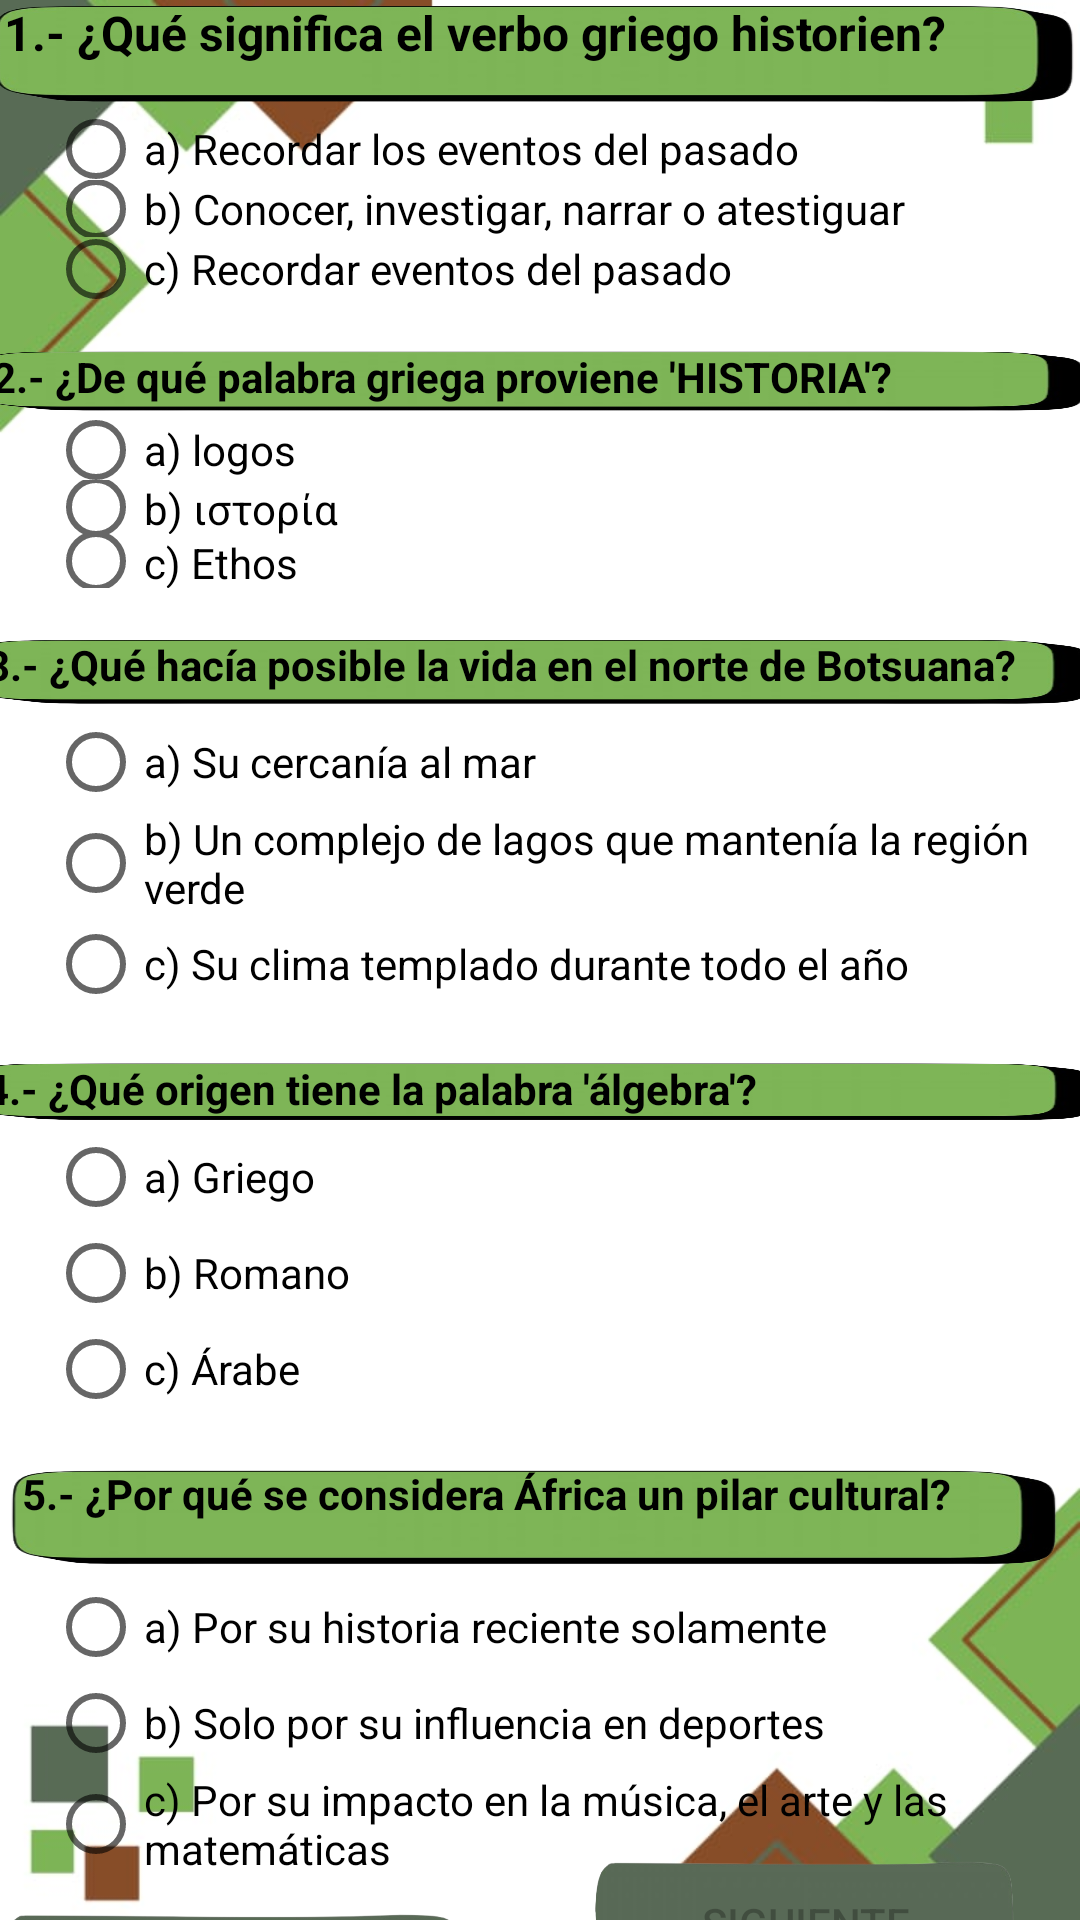

Here is an Android app screen rendered from its layout file. Give the layout XML and the strings, colors and styles it references.
<!-- AndroidManifest.xml: application theme Theme.Proyecto -->
<!-- res/layout/activity_africatriv.xml -->
<?xml version="1.0" encoding="utf-8"?>
<androidx.constraintlayout.widget.ConstraintLayout xmlns:android="http://schemas.android.com/apk/res/android"
    xmlns:app="http://schemas.android.com/apk/res-auto"
    xmlns:tools="http://schemas.android.com/tools"
    android:id="@+id/main"
    android:layout_width="match_parent"
    android:layout_height="match_parent"
    android:background="@drawable/backafri"
    tools:context=".africatriv">

    

    
    <TextView
        android:id="@+id/textView6"
        android:layout_width="374dp"
        android:layout_height="39dp"
        android:background="@drawable/txtafr"
        android:paddingHorizontal="8dp"
        android:text="1.- ¿Qué significa el verbo griego historien?"
        android:textColor="#000000"
        android:textSize="16sp"
        android:textStyle="bold"
        app:layout_constraintEnd_toEndOf="parent"
        app:layout_constraintStart_toStartOf="parent"
        tools:layout_editor_absoluteY="34dp" />

    <RadioGroup
        android:id="@+id/radioGroup1"
        android:layout_width="0dp"
        android:layout_height="wrap_content"
        android:layout_marginHorizontal="16dp"
        android:orientation="vertical"
        app:layout_constraintEnd_toEndOf="parent"
        app:layout_constraintStart_toStartOf="parent"
        app:layout_constraintTop_toBottomOf="@id/textView6">

        <RadioButton
            android:id="@+id/radioButton1a"
            android:layout_width="match_parent"
            android:layout_height="21dp"
            android:text="a) Recordar los eventos del pasado"
            android:textColor="#000000"
            tools:ignore="TouchTargetSizeCheck" />

        <RadioButton
            android:id="@+id/radioButton1b"
            android:layout_width="match_parent"
            android:layout_height="19dp"
            android:text="b) Conocer, investigar, narrar o atestiguar"
            android:textColor="#000000"
            tools:ignore="TouchTargetSizeCheck" />

        <RadioButton
            android:id="@+id/radioButton1c"
            android:layout_width="match_parent"
            android:layout_height="21dp"
            android:text="c) Recordar eventos del pasado"
            android:textColor="#000000"
            tools:ignore="TouchTargetSizeCheck" />
    </RadioGroup>

    
    <TextView
        android:id="@+id/textView7"
        android:layout_width="382dp"
        android:layout_height="24dp"
        android:layout_marginHorizontal="16dp"
        android:layout_marginTop="16dp"
        android:background="@drawable/txtafr"
        android:paddingHorizontal="8dp"
        android:text="2.- ¿De qué palabra griega proviene 'HISTORIA'?"
        android:textColor="#000000"
        android:textStyle="bold"
        app:layout_constraintEnd_toEndOf="parent"
        app:layout_constraintStart_toStartOf="parent"
        app:layout_constraintTop_toBottomOf="@id/radioGroup1" />

    <RadioGroup
        android:id="@+id/radioGroup2"
        android:layout_width="0dp"
        android:layout_height="wrap_content"
        android:layout_marginHorizontal="16dp"
        android:orientation="vertical"
        app:layout_constraintEnd_toEndOf="parent"
        app:layout_constraintStart_toStartOf="parent"
        app:layout_constraintTop_toBottomOf="@id/textView7">

        <RadioButton
            android:id="@+id/radioButton2a"
            android:layout_width="match_parent"
            android:layout_height="20dp"
            android:text="a) logos"
            android:textColor="#000000"
            tools:ignore="TouchTargetSizeCheck" />

        <RadioButton
            android:id="@+id/radioButton2b"
            android:layout_width="match_parent"
            android:layout_height="18dp"
            android:text="b) ιστορία"
            android:textColor="#000000"
            tools:ignore="TouchTargetSizeCheck" />

        <RadioButton
            android:id="@+id/radioButton2c"
            android:layout_width="match_parent"
            android:layout_height="18dp"
            android:text="c) Ethos"
            android:textColor="#000000"
            tools:ignore="TouchTargetSizeCheck" />
    </RadioGroup>

    
    <TextView
        android:id="@+id/textView8"
        android:layout_width="386dp"
        android:layout_height="26dp"
        android:layout_marginHorizontal="16dp"
        android:layout_marginTop="16dp"
        android:background="@drawable/txtafr"
        android:paddingHorizontal="8dp"
        android:text="3.- ¿Qué hacía posible la vida en el norte de Botsuana?"
        android:textColor="#000000"
        android:textStyle="bold"
        app:layout_constraintEnd_toEndOf="parent"
        app:layout_constraintStart_toStartOf="parent"
        app:layout_constraintTop_toBottomOf="@id/radioGroup2" />

    <RadioGroup
        android:id="@+id/radioGroup3"
        android:layout_width="0dp"
        android:layout_height="wrap_content"
        android:layout_marginHorizontal="16dp"
        android:orientation="vertical"
        app:layout_constraintEnd_toEndOf="parent"
        app:layout_constraintStart_toStartOf="parent"
        app:layout_constraintTop_toBottomOf="@id/textView8">

        <RadioButton
            android:id="@+id/radioButton3a"
            android:layout_width="match_parent"
            android:layout_height="wrap_content"
            android:text="a) Su cercanía al mar"
            android:textColor="#000000"
            tools:ignore="TouchTargetSizeCheck" />

        <RadioButton
            android:id="@+id/radioButton3b"
            android:layout_width="match_parent"
            android:layout_height="wrap_content"
            android:text="b) Un complejo de lagos que mantenía la región verde"
            android:textColor="#000000"
            tools:ignore="TouchTargetSizeCheck" />

        <RadioButton
            android:id="@+id/radioButton3c"
            android:layout_width="match_parent"
            android:layout_height="wrap_content"
            android:text="c) Su clima templado durante todo el año"
            android:textColor="#000000"
            tools:ignore="TouchTargetSizeCheck" />
    </RadioGroup>

    
    <TextView
        android:id="@+id/textView9"
        android:layout_width="387dp"
        android:layout_height="23dp"
        android:layout_marginHorizontal="16dp"
        android:layout_marginTop="16dp"
        android:background="@drawable/txtafr"
        android:paddingHorizontal="8dp"
        android:text="4.- ¿Qué origen tiene la palabra 'álgebra'?"
        android:textColor="#000000"
        android:textStyle="bold"
        app:layout_constraintEnd_toEndOf="parent"
        app:layout_constraintStart_toStartOf="parent"
        app:layout_constraintTop_toBottomOf="@id/radioGroup3" />

    <RadioGroup
        android:id="@+id/radioGroup4"
        android:layout_width="0dp"
        android:layout_height="wrap_content"
        android:layout_marginHorizontal="16dp"
        android:orientation="vertical"
        app:layout_constraintEnd_toEndOf="parent"
        app:layout_constraintStart_toStartOf="parent"
        app:layout_constraintTop_toBottomOf="@id/textView9">

        <RadioButton
            android:id="@+id/radioButton4a"
            android:layout_width="match_parent"
            android:layout_height="wrap_content"
            android:text="a) Griego"
            android:textColor="#000000"
            tools:ignore="TouchTargetSizeCheck" />

        <RadioButton
            android:id="@+id/radioButton4b"
            android:layout_width="match_parent"
            android:layout_height="wrap_content"
            android:text="b) Romano"
            android:textColor="#000000"
            tools:ignore="TouchTargetSizeCheck" />

        <RadioButton
            android:id="@+id/radioButton4c"
            android:layout_width="match_parent"
            android:layout_height="wrap_content"
            android:text="c) Árabe"
            android:textColor="#000000"
            tools:ignore="TouchTargetSizeCheck" />
    </RadioGroup>

    
    <TextView
        android:id="@+id/textView10"
        android:layout_width="362dp"
        android:layout_height="38dp"
        android:layout_marginHorizontal="16dp"
        android:layout_marginTop="16dp"
        android:background="@drawable/txtafr"
        android:paddingHorizontal="8dp"
        android:text="5.- ¿Por qué se considera África un pilar cultural?"
        android:textColor="#000000"
        android:textStyle="bold"
        app:layout_constraintEnd_toEndOf="parent"
        app:layout_constraintStart_toStartOf="parent"
        app:layout_constraintTop_toBottomOf="@id/radioGroup4" />

    <RadioGroup
        android:id="@+id/radioGroup5"
        android:layout_width="0dp"
        android:layout_height="wrap_content"
        android:layout_marginHorizontal="16dp"
        android:layout_marginBottom="16dp"
        android:orientation="vertical"
        app:layout_constraintEnd_toEndOf="parent"
        app:layout_constraintStart_toStartOf="parent"
        app:layout_constraintTop_toBottomOf="@id/textView10">

        <RadioButton
            android:id="@+id/radioButton5a"
            android:layout_width="match_parent"
            android:layout_height="wrap_content"
            android:text="a) Por su historia reciente solamente"
            android:textColor="#000000"
            tools:ignore="TouchTargetSizeCheck" />

        <RadioButton
            android:id="@+id/radioButton5b"
            android:layout_width="match_parent"
            android:layout_height="wrap_content"
            android:text="b) Solo por su influencia en deportes"
            android:textColor="#000000"
            tools:ignore="TouchTargetSizeCheck" />

        <RadioButton
            android:id="@+id/radioButton5c"
            android:layout_width="match_parent"
            android:layout_height="wrap_content"
            android:text="c) Por su impacto en la música, el arte y las matemáticas"
            android:textColor="#000000"
            tools:ignore="TouchTargetSizeCheck" />
    </RadioGroup>

    

    
    <Button
        android:id="@+id/btnEnviar"
        android:layout_width="156dp"
        android:layout_height="57dp"

        android:layout_marginTop="4dp"
        android:background="@drawable/btnafri"
        android:text="Enviar respuestas"
        app:layout_constraintStart_toStartOf="parent"
        app:layout_constraintTop_toBottomOf="@id/radioGroup5" />

    <Button
        android:id="@+id/btnSiguiente"
        android:layout_width="143dp"
        android:layout_height="58dp"
        android:background="@drawable/btnafri"
        android:enabled="false"
        android:text="Siguiente"
        app:layout_constraintBottom_toBottomOf="parent"
        app:layout_constraintEnd_toEndOf="parent"
        app:layout_constraintHorizontal_bias="0.91"
        app:layout_constraintStart_toStartOf="parent"
        app:layout_constraintTop_toBottomOf="@id/radioGroup5"
        app:layout_constraintVertical_bias="0.312" />

</androidx.constraintlayout.widget.ConstraintLayout>
<!-- resources referenced by this layout -->
<resources>
  <!-- drawable backafri: jpg bitmap (drawable, 17904 bytes) -->
  <!-- drawable btnafri: png bitmap (drawable, 35625 bytes) -->
  <!-- drawable txtafr: png bitmap (drawable, 33522 bytes) -->
  <style name="Theme.Proyecto" parent="Base.Theme.Proyecto" />
  <style name="Base.Theme.Proyecto" parent="Theme.AppCompat.Light.NoActionBar">
      </style>
</resources>
